Dataset: Zeytin_224x224_Augmented (GitHub, omersuyank/OliveDiseases). Classes: kus gozu mantari, pas akari, saglikli.

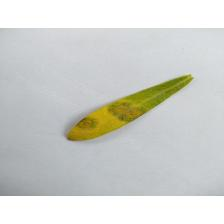
Label: kus gozu mantari

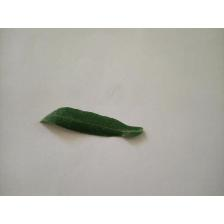
Label: saglikli

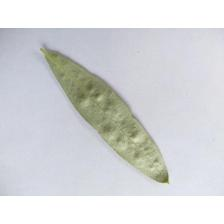
Label: pas akari

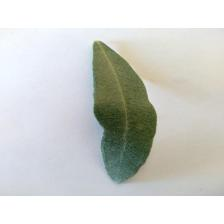
Label: saglikli

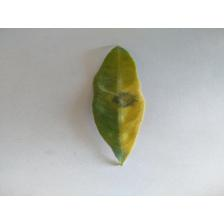
Label: kus gozu mantari

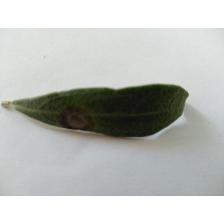
Label: kus gozu mantari
